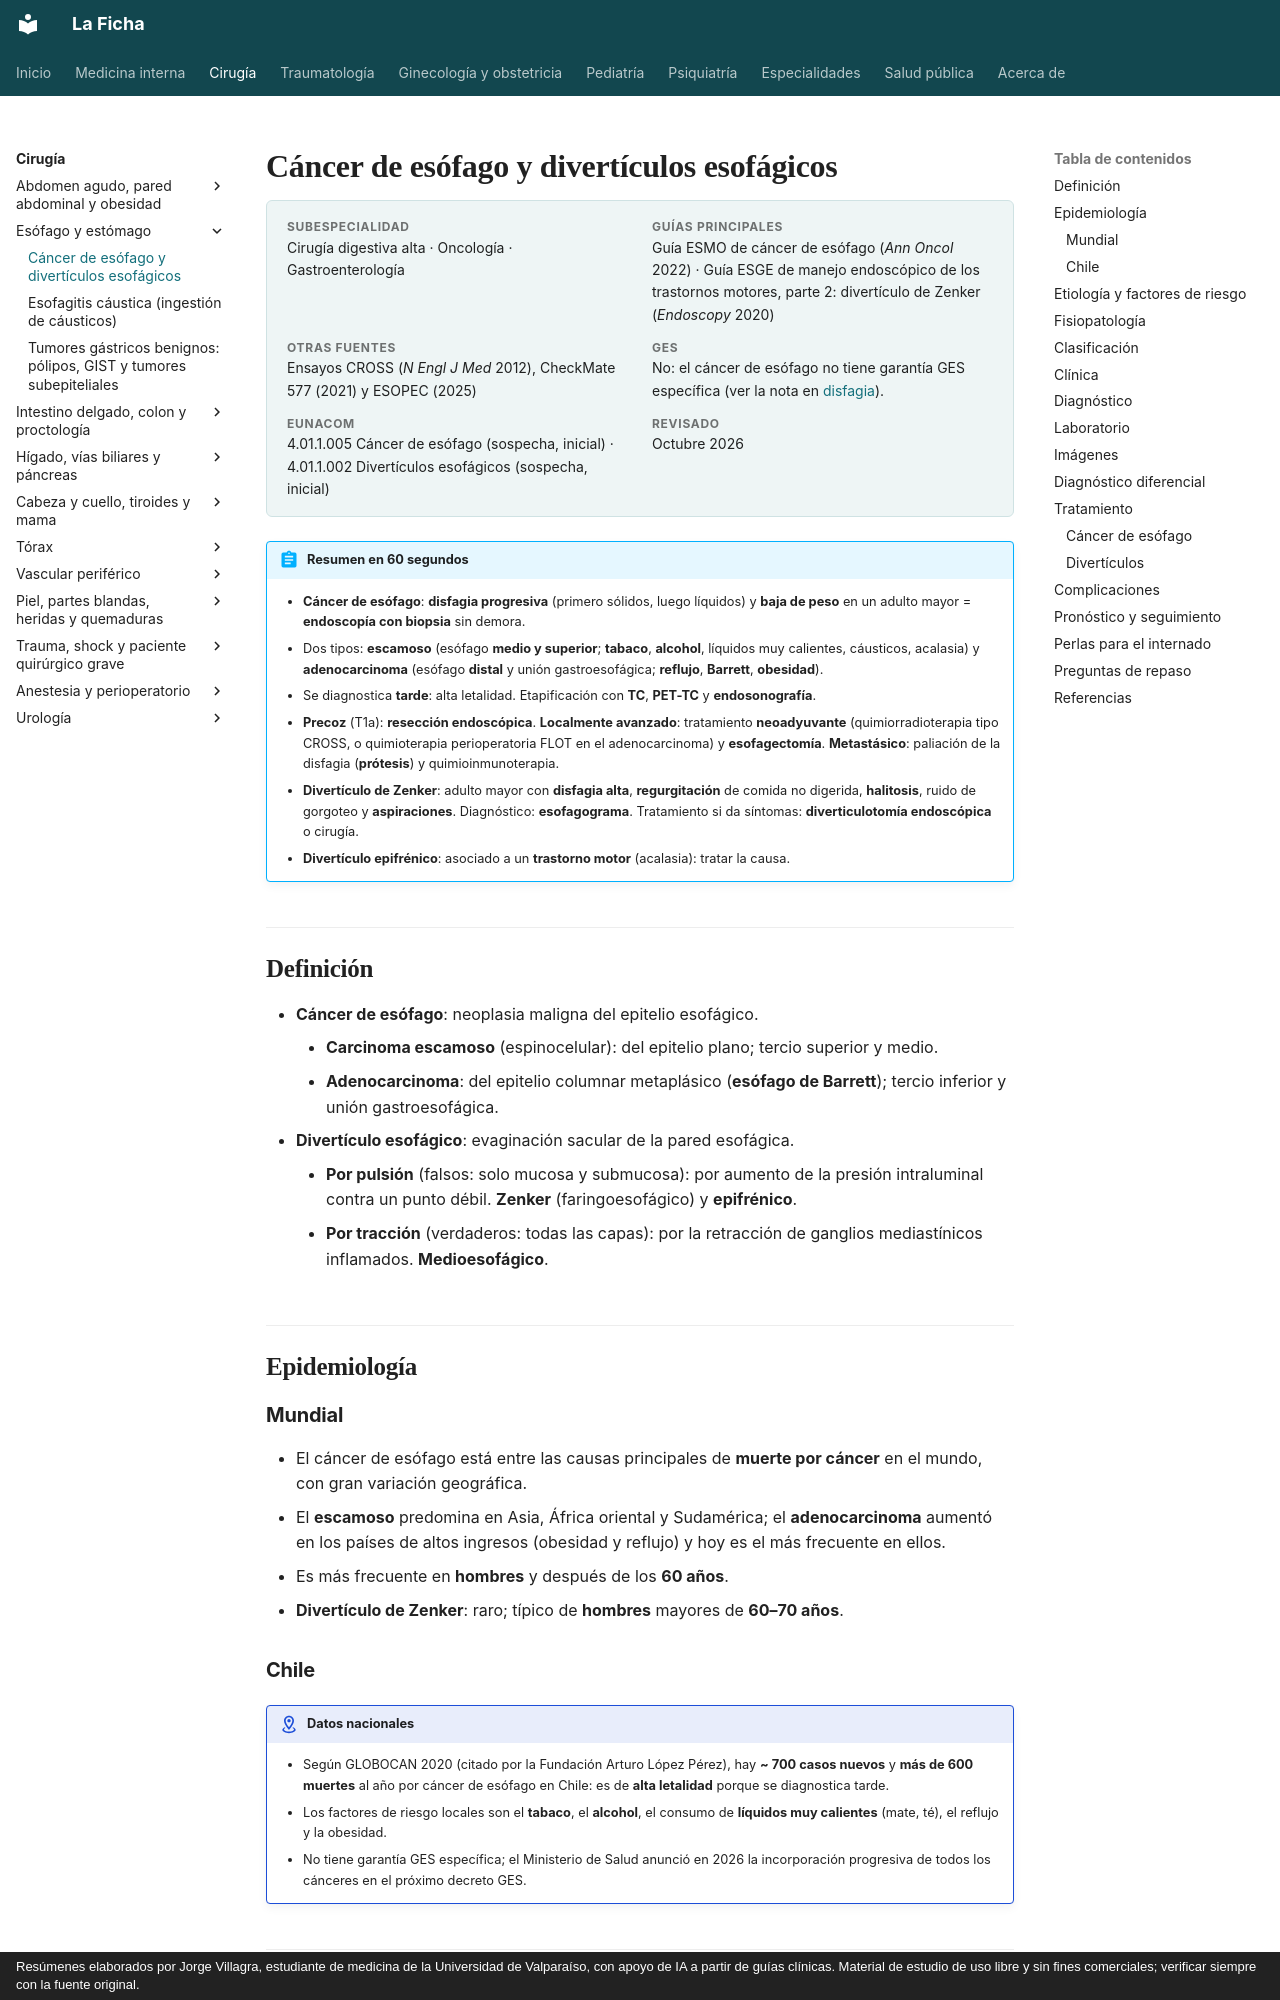

repository: jorgevillagrareyes-dotcom/Medicina-interna · page: cirugia/esofago-y-estomago/cancer-de-esofago-y-diverticulos-esofagicos.html · generator: mkdocs · copyright: Resúmenes elaborados por Jorge Villagra, estudiante de medicina de la Universidad de Valparaíso, con apoyo de IA a partir de guías clínicas. Material de estudio de uso libre y sin fines comerciales; verificar siempre con la fuente original.

---
tags:
  - Cirugía
---

# Cáncer de esófago y divertículos esofágicos

<div class="ficha" markdown>

**Subespecialidad**
Cirugía digestiva alta · Oncología · Gastroenterología

**Guías principales**
Guía ESMO de cáncer de esófago (*Ann Oncol* 2022) · Guía ESGE de manejo endoscópico de los trastornos motores, parte 2: divertículo de Zenker (*Endoscopy* 2020)

**Otras fuentes**
Ensayos CROSS (*N Engl J Med* 2012), CheckMate 577 (2021) y ESOPEC (2025)

**GES**
No: el cáncer de esófago no tiene garantía GES específica (ver la nota en [disfagia](../../gastroenterologia/disfagia-y-afagia-aguda.md)).

**EUNACOM**
4.01.1.005 Cáncer de esófago (sospecha, inicial) · 4.01.1.002 Divertículos esofágicos (sospecha, inicial)

**Revisado**
Octubre 2026

</div>

!!! abstract "Resumen en 60 segundos"
    - **Cáncer de esófago**: **disfagia progresiva** (primero sólidos, luego líquidos) y **baja de peso** en un adulto mayor = **endoscopía con biopsia** sin demora.
    - Dos tipos: **escamoso** (esófago **medio y superior**; **tabaco**, **alcohol**, líquidos muy calientes, cáusticos, acalasia) y **adenocarcinoma** (esófago **distal** y unión gastroesofágica; **reflujo**, **Barrett**, **obesidad**).
    - Se diagnostica **tarde**: alta letalidad. Etapificación con **TC**, **PET-TC** y **endosonografía**.
    - **Precoz** (T1a): **resección endoscópica**. **Localmente avanzado**: tratamiento **neoadyuvante** (quimiorradioterapia tipo CROSS, o quimioterapia perioperatoria FLOT en el adenocarcinoma) y **esofagectomía**. **Metastásico**: paliación de la disfagia (**prótesis**) y quimioinmunoterapia.
    - **Divertículo de Zenker**: adulto mayor con **disfagia alta**, **regurgitación** de comida no digerida, **halitosis**, ruido de gorgoteo y **aspiraciones**. Diagnóstico: **esofagograma**. Tratamiento si da síntomas: **diverticulotomía endoscópica** o cirugía.
    - **Divertículo epifrénico**: asociado a un **trastorno motor** (acalasia): tratar la causa.

## Definición

- **Cáncer de esófago**: neoplasia maligna del epitelio esofágico.
    - **Carcinoma escamoso** (espinocelular): del epitelio plano; tercio superior y medio.
    - **Adenocarcinoma**: del epitelio columnar metaplásico (**esófago de Barrett**); tercio inferior y unión gastroesofágica.
- **Divertículo esofágico**: evaginación sacular de la pared esofágica.
    - **Por pulsión** (falsos: solo mucosa y submucosa): por aumento de la presión intraluminal contra un punto débil. **Zenker** (faringoesofágico) y **epifrénico**.
    - **Por tracción** (verdaderos: todas las capas): por la retracción de ganglios mediastínicos inflamados. **Medioesofágico**.

## Epidemiología

### Mundial

- El cáncer de esófago está entre las causas principales de **muerte por cáncer** en el mundo, con gran variación geográfica.
- El **escamoso** predomina en Asia, África oriental y Sudamérica; el **adenocarcinoma** aumentó en los países de altos ingresos (obesidad y reflujo) y hoy es el más frecuente en ellos.
- Es más frecuente en **hombres** y después de los **60 años**.
- **Divertículo de Zenker**: raro; típico de **hombres** mayores de **60–70 años**.
